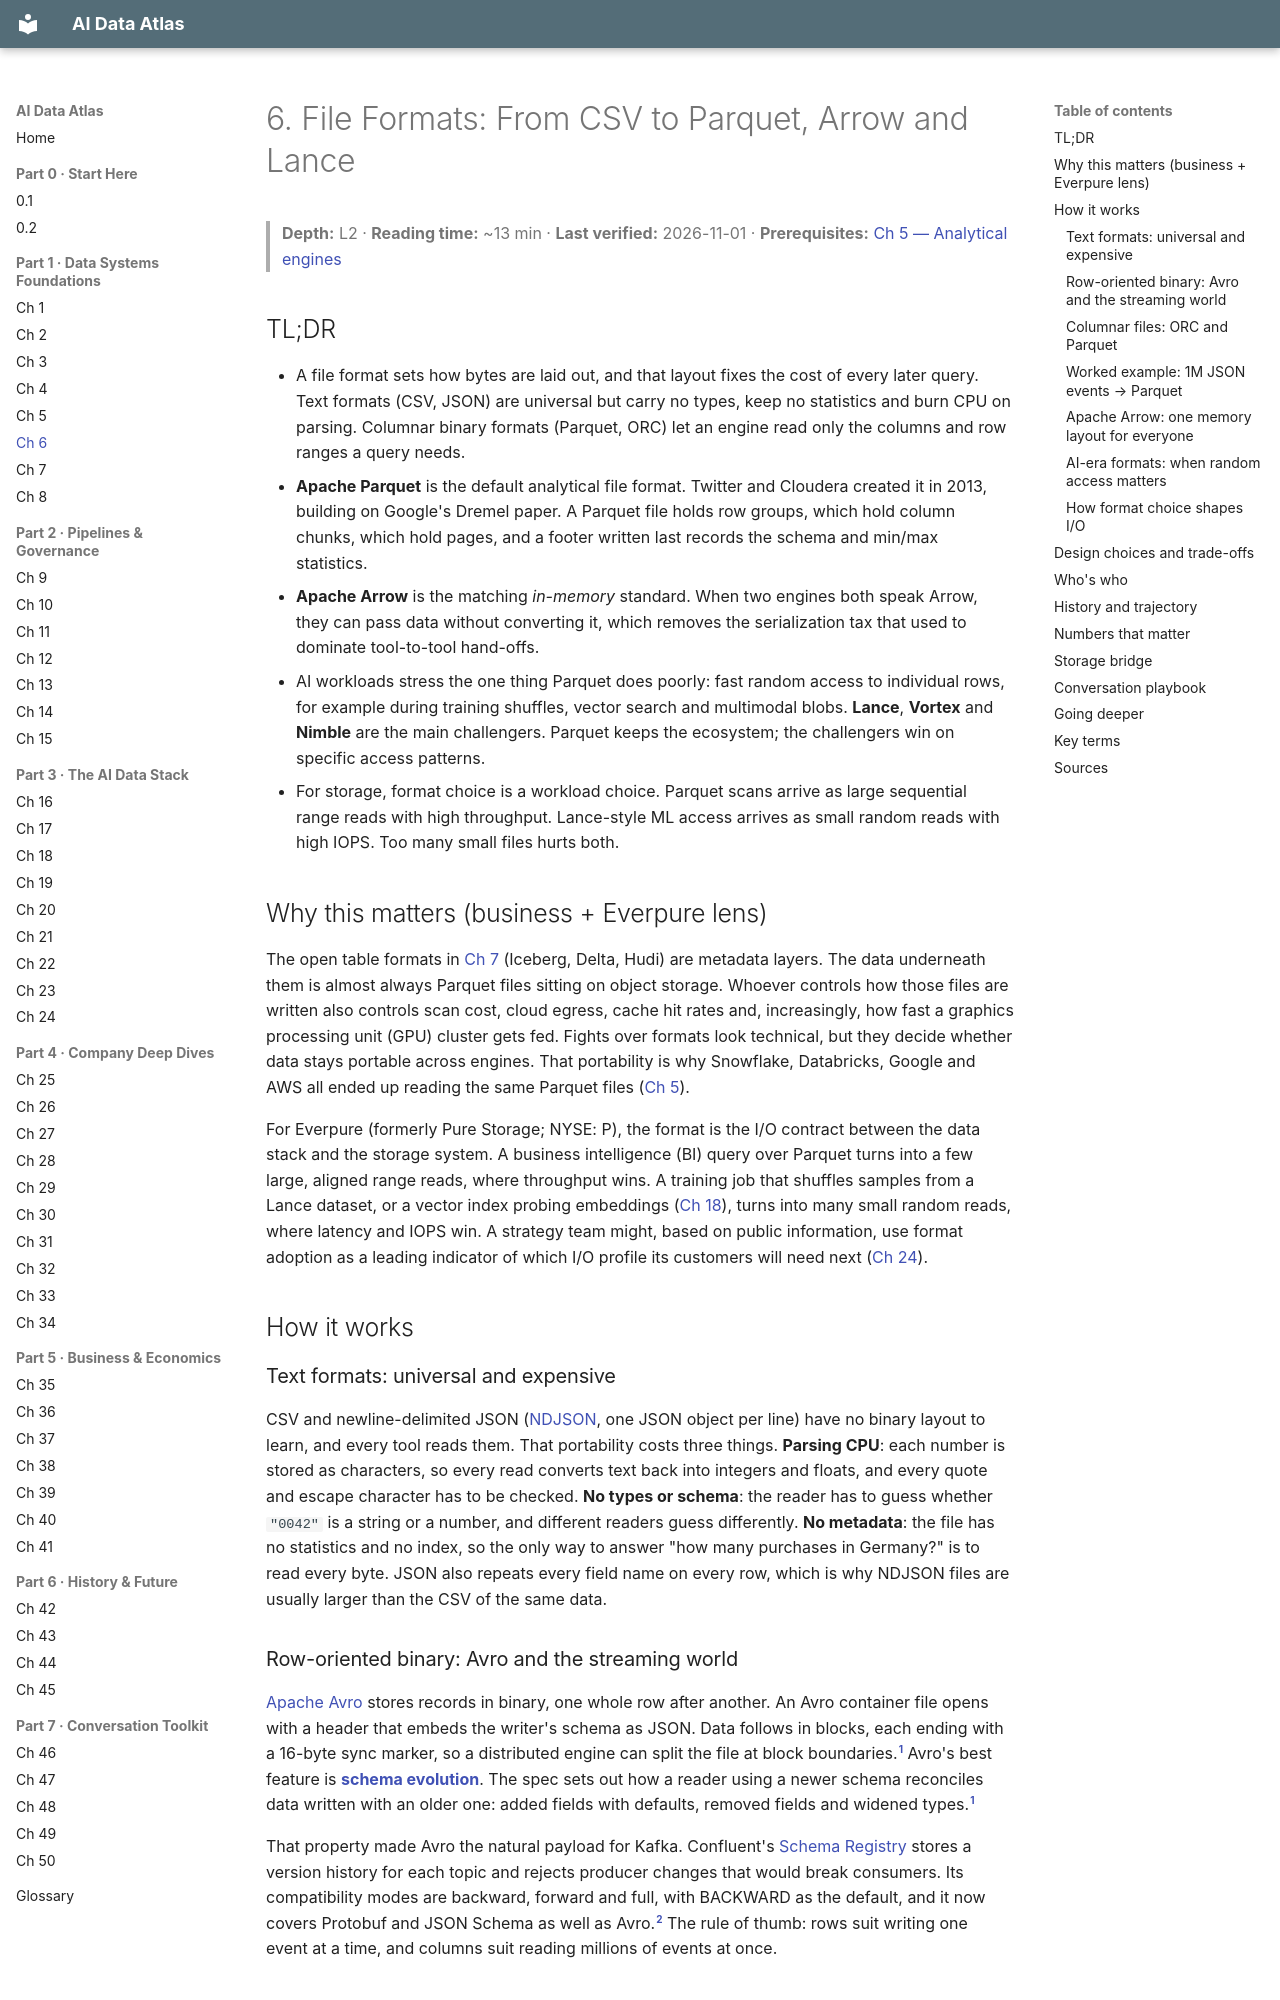

repository: FrankHuang94/data_tech_db_claude · page: 01-data-systems-foundations/ch06-file-formats/index.html · generator: mkdocs

# 6. File Formats: From CSV to Parquet, Arrow and Lance
> **Depth:** L2 · **Reading time:** ~13 min · **Last verified:** 2026-11-01 · **Prerequisites:** [Ch 5 — Analytical engines](ch05-analytical-engines.md)

## TL;DR

- A file format sets how bytes are laid out, and that layout fixes the cost of every later query. Text formats (CSV, JSON) are universal but carry no types, keep no statistics and burn CPU on parsing. Columnar binary formats (Parquet, ORC) let an engine read only the columns and row ranges a query needs.
- **Apache Parquet** is the default analytical file format. Twitter and Cloudera created it in 2013, building on Google's Dremel paper. A Parquet file holds row groups, which hold column chunks, which hold pages, and a footer written last records the schema and min/max statistics.
- **Apache Arrow** is the matching *in-memory* standard. When two engines both speak Arrow, they can pass data without converting it, which removes the serialization tax that used to dominate tool-to-tool hand-offs.
- AI workloads stress the one thing Parquet does poorly: fast random access to individual rows, for example during training shuffles, vector search and multimodal blobs. **Lance**, **Vortex** and **Nimble** are the main challengers. Parquet keeps the ecosystem; the challengers win on specific access patterns.
- For storage, format choice is a workload choice. Parquet scans arrive as large sequential range reads with high throughput. Lance-style ML access arrives as small random reads with high IOPS. Too many small files hurts both.

## Why this matters (business + Everpure lens)

The open table formats in [Ch 7](ch07-open-table-formats.md) (Iceberg, Delta, Hudi) are metadata layers. The data underneath them is almost always Parquet files sitting on object storage. Whoever controls how those files are written also controls scan cost, cloud egress, cache hit rates and, increasingly, how fast a graphics processing unit (GPU) cluster gets fed. Fights over formats look technical, but they decide whether data stays portable across engines. That portability is why Snowflake, Databricks, Google and AWS all ended up reading the same Parquet files ([Ch 5](ch05-analytical-engines.md)).

For Everpure (formerly Pure Storage; NYSE: P), the format is the I/O contract between the data stack and the storage system. A business intelligence (BI) query over Parquet turns into a few large, aligned range reads, where throughput wins. A training job that shuffles samples from a Lance dataset, or a vector index probing embeddings ([Ch 18](../03-ai-data-stack/ch18-embeddings-and-vector-search.md)), turns into many small random reads, where latency and IOPS win. A strategy team might, based on public information, use format adoption as a leading indicator of which I/O profile its customers will need next ([Ch 24](../03-ai-data-stack/ch24-data-meets-compute-and-storage.md)).

## How it works

### Text formats: universal and expensive

CSV and newline-delimited JSON ([NDJSON](../glossary.md#ndjson), one JSON object per line) have no binary layout to learn, and every tool reads them. That portability costs three things. **Parsing CPU**: each number is stored as characters, so every read converts text back into integers and floats, and every quote and escape character has to be checked. **No types or schema**: the reader has to guess whether `"0042"` is a string or a number, and different readers guess differently. **No metadata**: the file has no statistics and no index, so the only way to answer "how many purchases in Germany?" is to read every byte. JSON also repeats every field name on every row, which is why NDJSON files are usually larger than the CSV of the same data.

### Row-oriented binary: Avro and the streaming world

[Apache Avro](../glossary.md#apache-avro) stores records in binary, one whole row after another. An Avro container file opens with a header that embeds the writer's schema as JSON. Data follows in blocks, each ending with a 16-byte sync marker, so a distributed engine can split the file at block boundaries.[^avro-spec] Avro's best feature is **[schema evolution](../glossary.md#schema-evolution)**. The spec sets out how a reader using a newer schema reconciles data written with an older one: added fields with defaults, removed fields and widened types.[^avro-spec]

That property made Avro the natural payload for Kafka. Confluent's [Schema Registry](../glossary.md#schema-registry) stores a version history for each topic and rejects producer changes that would break consumers. Its compatibility modes are backward, forward and full, with BACKWARD as the default, and it now covers Protobuf and JSON Schema as well as Avro.[^confluent-sr] The rule of thumb: rows suit writing one event at a time, and columns suit reading millions of events at once.
